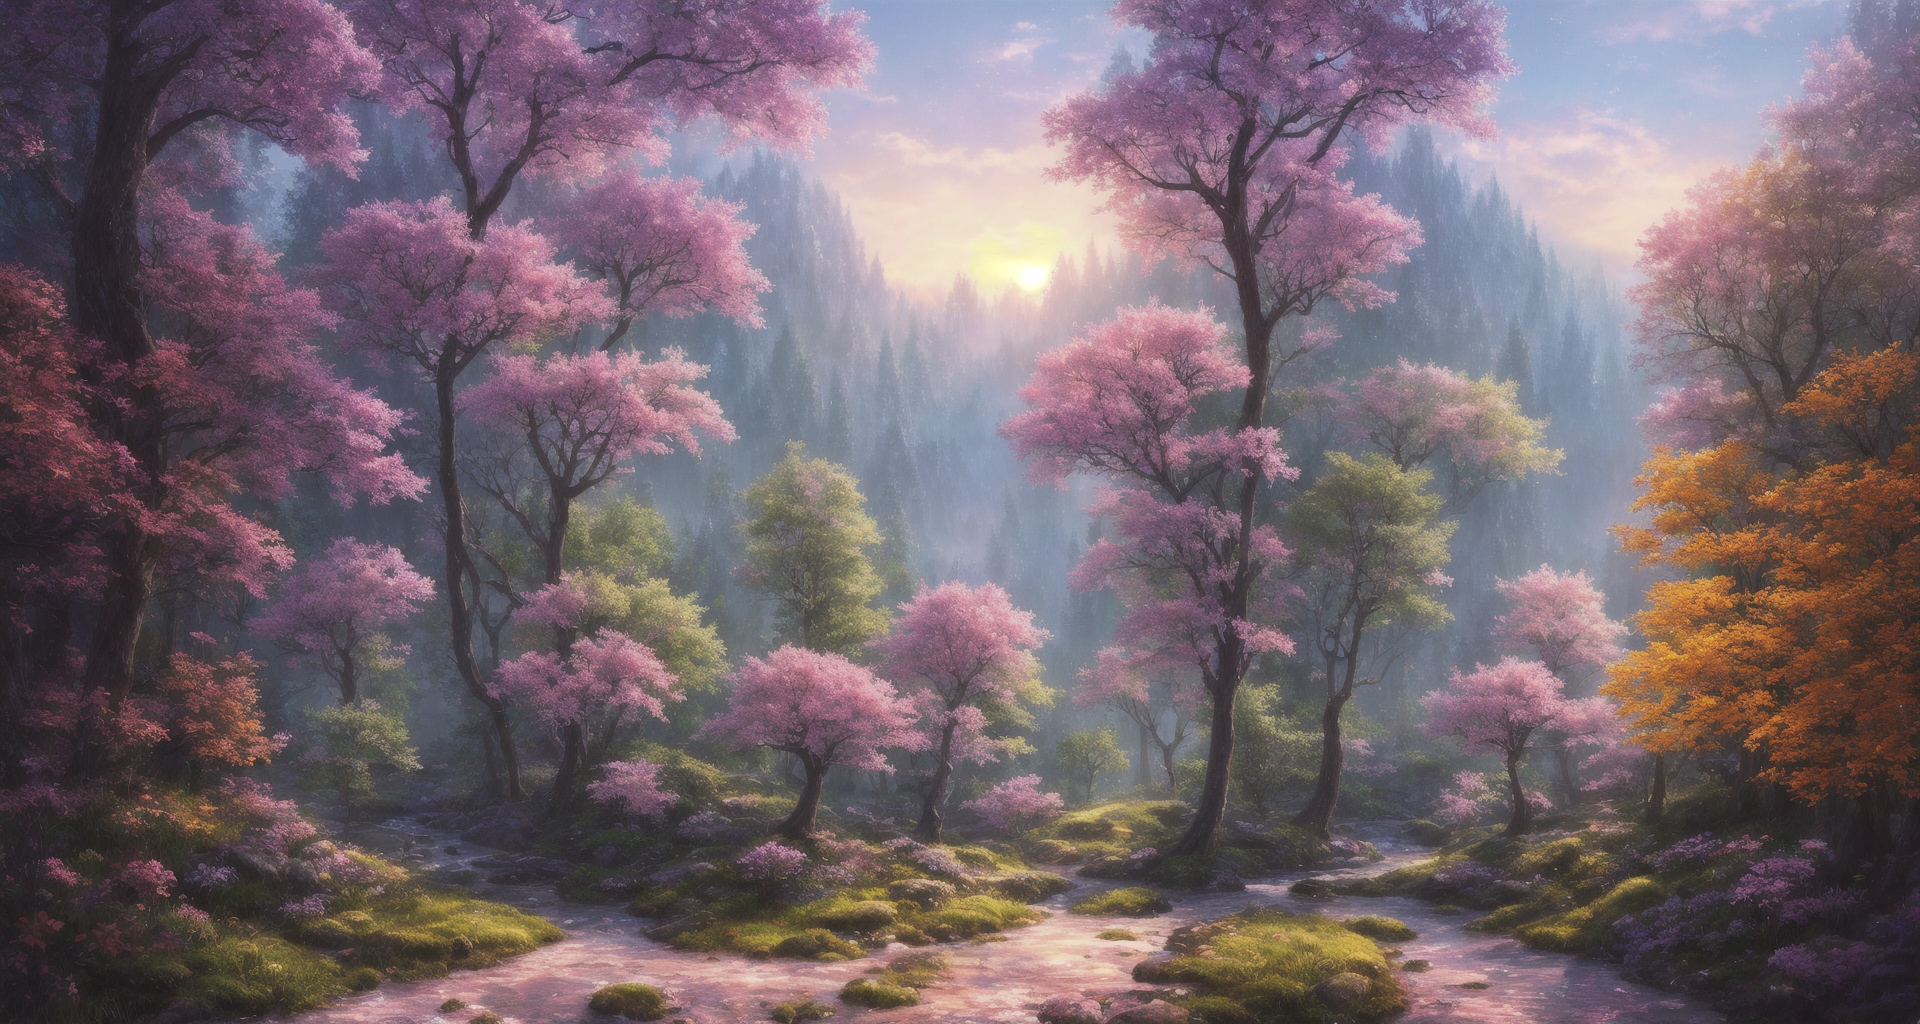
Generation parameters embedded in this image by AUTOMATIC1111 Stable Diffusion web UI or a fork of it (Forge, ...) (PNG 'parameters' text chunk):
masterpiece, best quality, high quality,extremely detailed CG unity 8k wallpaper, An enchanting and dreamy scene of a fantasy forest, with towering trees, glowing mushrooms, and hidden fairy glens, creating a sense of mystique and enchantment, artstation, digital illustration, intricate, trending, pastel colors, oil paiting, award winning photography, Bokeh, Depth of Field, HDR, bloom, Chromatic Aberration ,Photorealistic,extremely detailed, trending on artstation, trending on CGsociety, Intricate, High Detail, dramatic, art by midjourney
Negative prompt: windows, canvas frame, cartoon, 3d, ((disfigured)), ((bad art)), ((deformed)),((extra limbs)),((close up)),((b&w)), wierd colors, blurry, (((duplicate))), ((morbid)), ((mutilated)), [out of frame], extra fingers, mutated hands, ((poorly drawn hands)), ((poorly drawn face)), (((mutation))), (((deformed))), blurry, ((bad anatomy)), (((bad proportions))), ((extra limbs)), cloned face, (((disfigured))), out of frame, extra limbs, (bad anatomy), gross proportions, (malformed limbs), ((missing arms)), ((missing legs)), (((extra arms))), (((extra legs))), mutated hands, (fused fingers), (too many fingers), (((long neck))), Photoshop, video game, tiling, poorly drawn hands, poorly drawn feet, poorly drawn face, out of frame, mutation, mutated, extra limbs, extra legs, extra arms, disfigured, deformed, cross-eye, body out of frame, blurry, bad art, bad anatomy, 3d render, ((naked)), ((nude)), ((NSFW)), (((claws)))
Steps: 31, Sampler: DPM++ 2M Karras, CFG scale: 7, Seed: 2849651487, Size: 1920x1024, Model hash: 7ed3c68f22, Model: cheeseDaddys_41